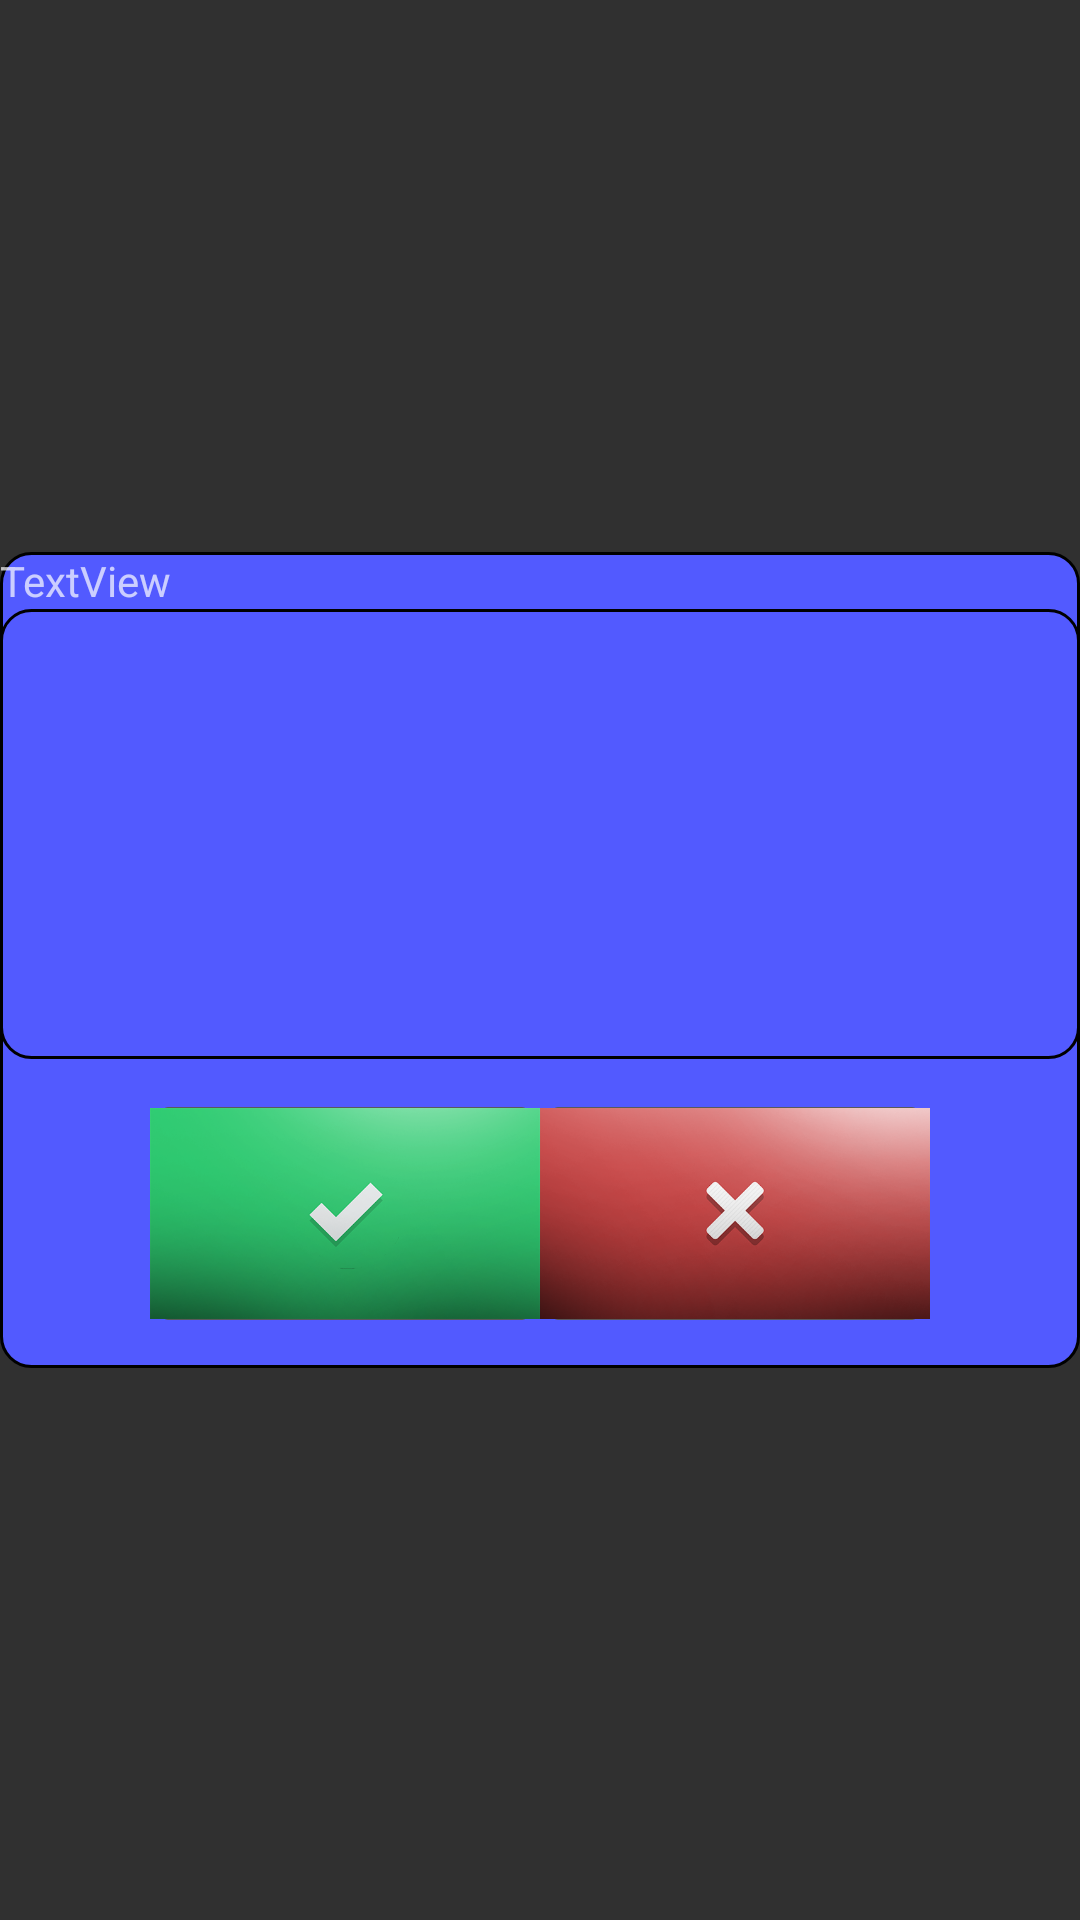

Reconstruct the res/layout file that produces this screen, plus the resources it refers to.
<!-- AndroidManifest.xml: application theme AppTheme.NoActionBar -->
<!-- res/layout/fragment_answer2.xml -->
<?xml version="1.0" encoding="utf-8"?>
<FrameLayout xmlns:android="http://schemas.android.com/apk/res/android"
             xmlns:app="http://schemas.android.com/apk/res-auto" xmlns:tools="http://schemas.android.com/tools"
             android:layout_width="match_parent"
             android:layout_height="match_parent"
             android:layout_gravity="center"

             tools:context=".AnswerFragment">
    <LinearLayout
            android:orientation="vertical"
            android:layout_gravity="center"
            android:gravity="center"
            android:background="@drawable/border"
            android:layout_width="wrap_content"
            android:layout_height="wrap_content"

            >
        <TextView
                android:text="TextView"
                android:layout_width="match_parent"
                android:layout_height="wrap_content" android:id="@+id/textView8"/>
        <EditText
                android:layout_width="match_parent"
                android:layout_height="150dp"
                android:inputType="textMultiLine"
                android:background="@drawable/border"
                android:ems="10"
                android:id="@+id/editText4"/>
        <LinearLayout
                android:orientation="horizontal"
                android:layout_gravity="center"
                android:gravity="center"
                android:layout_width="match_parent"
                android:layout_height="wrap_content"
                android:padding="10dp">
            <ImageButton
                    android:layout_width="155dp"
                    android:layout_height="83dp"
                    app:srcCompat="@drawable/accept"
                    android:layout_gravity="center_vertical"
                    android:gravity="center_vertical"
                    android:padding="0dp"
                    android:scaleType="fitCenter"
                    android:id="@+id/acceptButton4" app:layout_constraintStart_toStartOf="parent"
                    android:layout_marginLeft="40dp" android:layout_marginStart="40dp"
                    app:layout_constraintBottom_toTopOf="@+id/navigation"
                    android:visibility="visible" android:layout_weight="1"/>
            <ImageButton
                    android:layout_width="155dp"
                    android:layout_height="83dp"
                    android:layout_gravity="center_vertical"
                    android:gravity="center_vertical"
                    app:srcCompat="@drawable/cancel"
                    android:id="@+id/cancelButton4"
                    android:padding="0dp"
                    android:scaleType="fitCenter"
                    app:layout_constraintBottom_toTopOf="@+id/navigation"
                    app:layout_constraintEnd_toEndOf="parent" android:layout_marginEnd="40dp"
                    android:layout_marginRight="40dp" android:visibility="visible" android:layout_weight="1"/>
        </LinearLayout>
    </LinearLayout>
</FrameLayout>
<!-- resources referenced by this layout -->
<resources>
  <!-- drawable accept: png bitmap (drawable, 117060 bytes) -->
  <!-- drawable border (drawable) -->
  <?xml version="1.0" encoding="utf-8"?>
  <shape xmlns:android="http://schemas.android.com/apk/res/android"
         android:shape="rectangle">
      <solid android:color="#525AFF"/>
      <corners
              android:radius="10dp"
      />
  
      <stroke android:width="1dip" android:color="@android:color/black" />
  </shape>
  <!-- drawable cancel: png bitmap (drawable, 121965 bytes) -->
  <style name="AppTheme.NoActionBar" parent="Theme.AppCompat.NoActionBar">
  
          <item name="android:windowNoTitle">true</item>
      </style>
</resources>
